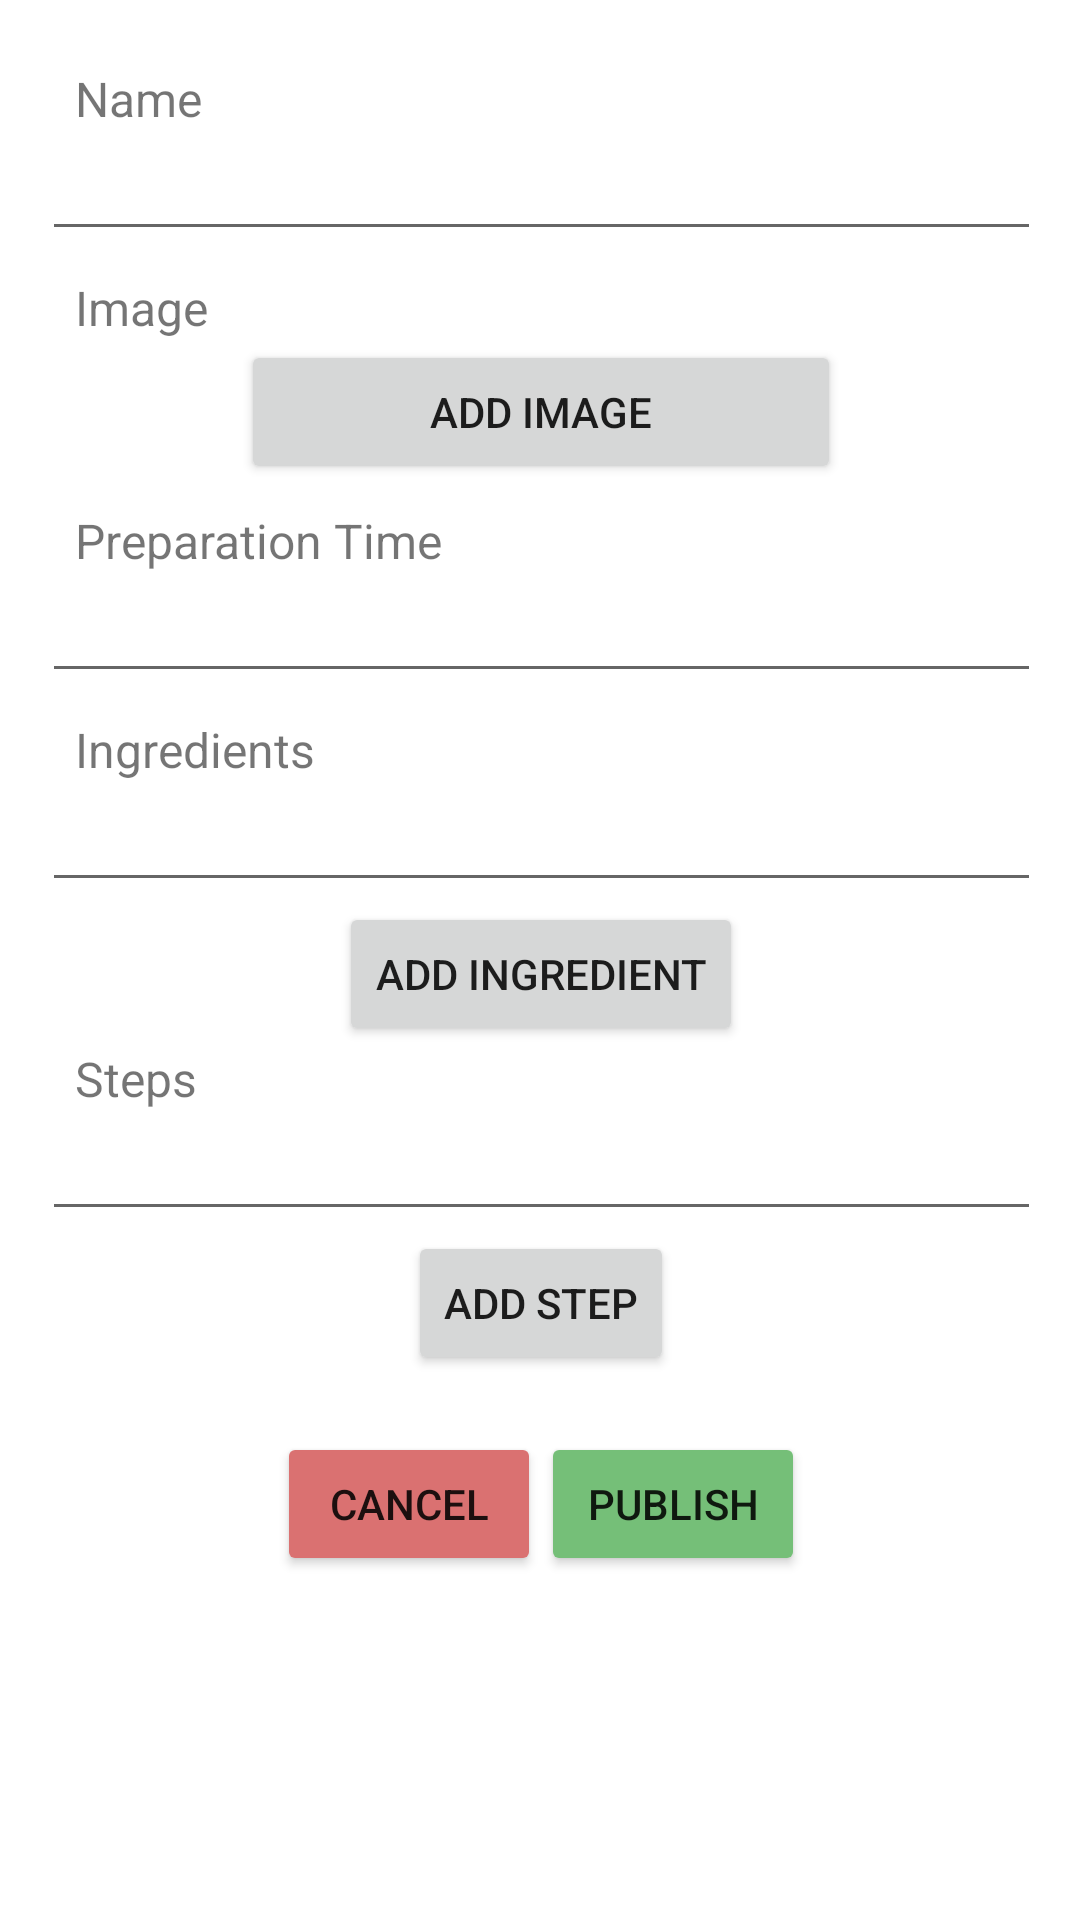

The Android layout XML behind this screen, and the referenced resources:
<!-- AndroidManifest.xml: application theme Theme.Clink -->
<!-- res/layout/activity_add_recipe.xml -->
<?xml version="1.0" encoding="utf-8"?>
<androidx.constraintlayout.widget.ConstraintLayout xmlns:android="http://schemas.android.com/apk/res/android"
    xmlns:app="http://schemas.android.com/apk/res-auto"
    xmlns:tools="http://schemas.android.com/tools"
    android:layout_width="match_parent"
    android:layout_height="match_parent">

    <ScrollView
        android:id="@+id/scrollView3"
        android:layout_width="383dp"
        android:layout_height="712dp"
        app:layout_constraintBottom_toBottomOf="parent"
        app:layout_constraintEnd_toEndOf="parent"
        app:layout_constraintStart_toStartOf="parent"
        app:layout_constraintTop_toTopOf="parent"
        app:layout_constraintVertical_bias="0.034">

        <LinearLayout
            android:layout_width="match_parent"
            android:layout_height="wrap_content"
            android:orientation="vertical">

            <TextView
                android:id="@+id/tv_name"
                android:layout_width="wrap_content"
                android:layout_height="wrap_content"
                android:layout_marginStart="36dp"
                android:layout_marginTop="24dp"
                android:text="Name"
                android:textSize="16sp" />

            <EditText
                android:id="@+id/et_editname"
                android:layout_width="333dp"
                android:layout_height="40dp"
                android:layout_gravity="center_horizontal"
                android:ems="10"
                android:inputType="textPersonName"
                android:textSize="14sp" />

            <TextView
                android:id="@+id/tv_image"
                android:layout_width="wrap_content"
                android:layout_height="wrap_content"
                android:layout_marginStart="36dp"
                android:layout_marginTop="8dp"
                android:text="Image"
                android:textSize="16sp" />

            <Button
                android:id="@+id/btn_addImage"
                android:layout_width="200dp"
                android:layout_height="match_parent"
                android:layout_gravity="center_horizontal"
                android:text="Add Image"
                android:textColorHighlight="#7C6565" />

            <TextView
                android:id="@+id/tv_prepTime"
                android:layout_width="wrap_content"
                android:layout_height="wrap_content"
                android:layout_marginStart="36dp"
                android:layout_marginTop="8dp"
                android:text="Preparation Time"
                android:textSize="16sp" />

            <EditText
                android:id="@+id/et_prepTime"
                android:layout_width="333dp"
                android:layout_height="40dp"
                android:layout_gravity="center_horizontal"
                android:ems="10"
                android:gravity="center_horizontal"
                android:inputType="textPersonName"
                android:textSize="14sp" />

            <TextView
                android:id="@+id/tv_ingredients"
                android:layout_width="wrap_content"
                android:layout_height="wrap_content"
                android:layout_marginStart="36dp"
                android:layout_marginTop="8dp"
                android:text="Ingredients"
                android:textSize="16sp" />

            <LinearLayout
                android:id="@+id/ll_ingredients"
                android:layout_width="wrap_content"
                android:layout_height="wrap_content"
                android:layout_gravity="center_horizontal"
                android:orientation="vertical">

                <EditText
                    android:id="@+id/et_ingredient0"
                    android:layout_width="333dp"
                    android:layout_height="40dp"
                    android:ems="10"
                    android:inputType="textPersonName"
                    android:textSize="14sp" />
            </LinearLayout>

            <Button
                android:id="@+id/btn_addIngredient"
                android:layout_width="wrap_content"
                android:layout_height="wrap_content"
                android:layout_gravity="center_horizontal"
                android:text="Add Ingredient" />

            <TextView
                android:id="@+id/textView18"
                android:layout_width="wrap_content"
                android:layout_height="wrap_content"
                android:layout_marginStart="36dp"
                android:text="Steps"
                android:textSize="16sp" />

            <LinearLayout
                android:id="@+id/ll_steps"
                android:layout_width="wrap_content"
                android:layout_height="match_parent"
                android:layout_gravity="center_horizontal"
                android:orientation="vertical">

                <EditText
                    android:id="@+id/et_steps0"
                    android:layout_width="333dp"
                    android:layout_height="40dp"
                    android:layout_gravity="center_horizontal"
                    android:ems="10"
                    android:inputType="textPersonName"
                    android:textSize="14sp" />
            </LinearLayout>

            <Button
                android:id="@+id/btn_steps"
                android:layout_width="wrap_content"
                android:layout_height="wrap_content"
                android:layout_gravity="center_horizontal"
                android:text="add step" />

            <LinearLayout
                android:layout_width="wrap_content"
                android:layout_height="match_parent"
                android:layout_gravity="bottom|center_horizontal"
                android:orientation="horizontal">

                <Button
                    android:id="@+id/cancelBtn"
                    android:layout_width="wrap_content"
                    android:layout_height="wrap_content"
                    android:layout_marginStart="88dp"
                    android:layout_marginTop="19dp"
                    android:layout_weight="1"
                    android:backgroundTint="#DA7171"
                    android:text="CANCEL" />

                <Button
                    android:id="@+id/publishBtn"
                    android:layout_width="wrap_content"
                    android:layout_height="wrap_content"
                    android:layout_marginTop="19dp"
                    android:layout_marginEnd="88dp"
                    android:layout_weight="1"
                    android:backgroundTint="#75BF78"
                    android:text="PUBLISH" />
            </LinearLayout>

        </LinearLayout>
    </ScrollView>

</androidx.constraintlayout.widget.ConstraintLayout>
<!-- resources referenced by this layout -->
<resources>
  <style name="Theme.Clink" parent="Theme.MaterialComponents.Light.NoActionBar">
          
          <item name="colorPrimary">@color/main</item>
          <item name="colorPrimaryVariant">@color/main</item>
          <item name="colorOnPrimary">@color/white</item>
          
          <item name="colorSecondary">@color/teal_200</item>
          <item name="colorSecondaryVariant">@color/teal_700</item>
          <item name="colorOnSecondary">@color/black</item>
          
          <item name="android:statusBarColor" tools:targetApi="l">?attr/colorPrimaryVariant</item>
          
      </style>
  <color name="main">#FFBF00</color>
  <color name="white">#FFFFFFFF</color>
  <color name="teal_200">#FF03DAC5</color>
  <color name="teal_700">#FF018786</color>
  <color name="black">#FF000000</color>
</resources>
